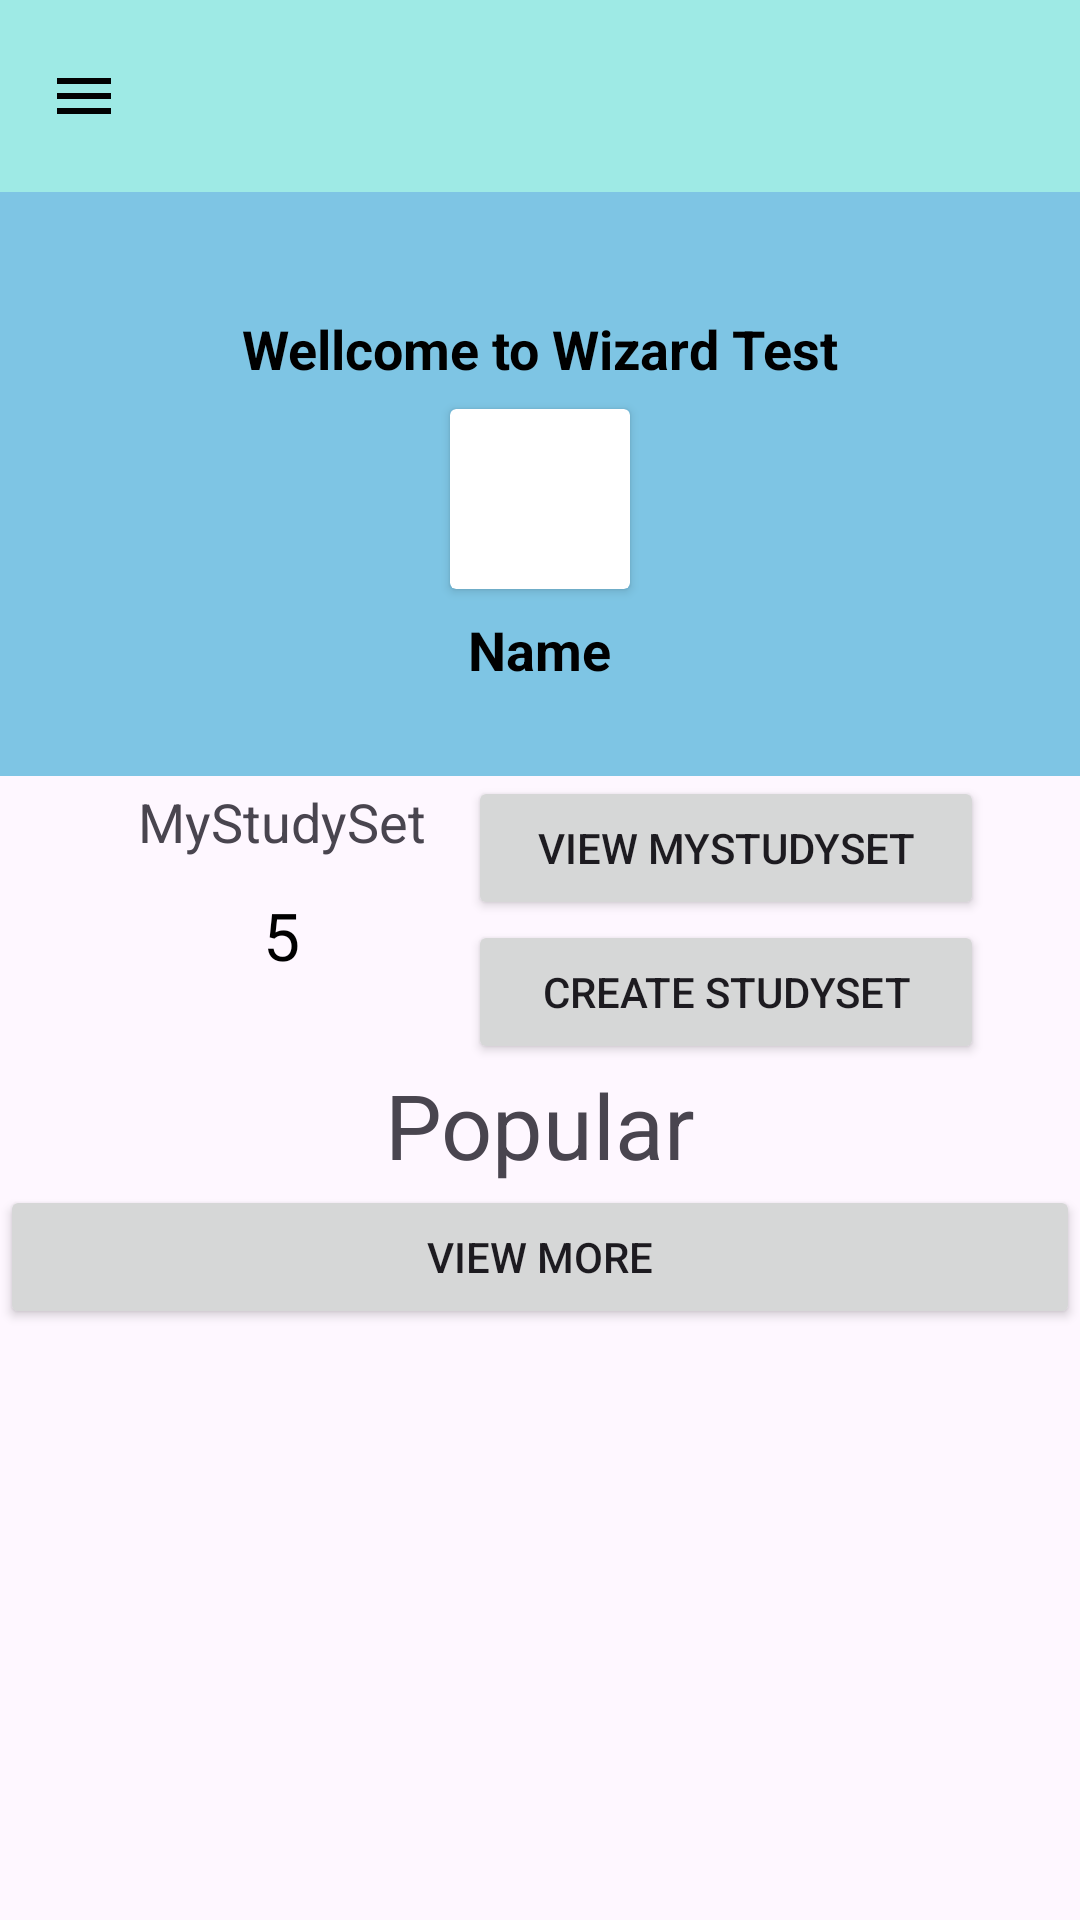

The Android layout XML behind this screen, and the referenced resources:
<!-- AndroidManifest.xml: application theme Theme.HomeActivity -->
<!-- res/layout/activity_main_start.xml -->
<?xml version="1.0" encoding="utf-8"?>
<androidx.drawerlayout.widget.DrawerLayout
    xmlns:android="http://schemas.android.com/apk/res/android"
    xmlns:app="http://schemas.android.com/apk/res-auto"
    xmlns:tools="http://schemas.android.com/tools"
    android:id="@+id/drawer_layout"
    android:layout_width="match_parent"
    android:layout_height="match_parent"
    android:fitsSystemWindows="true"
    tools:context=".Views.MainStartActivity"

    >
    
    <com.google.android.material.navigation.NavigationView
        android:id="@+id/nav_view"
        android:layout_gravity="start"
        android:layout_height="match_parent"
        android:layout_width="match_parent"
        app:headerLayout="@layout/header"
        app:menu="@menu/main_menu" />

    <ScrollView
        android:layout_width="wrap_content"
        android:layout_height="wrap_content">

        <androidx.constraintlayout.widget.ConstraintLayout
            android:id="@+id/linear1"
            android:layout_width="match_parent"
            android:layout_height="wrap_content"
            android:gravity="center"

            android:orientation="vertical">

            <androidx.appcompat.widget.Toolbar
                android:id="@+id/toolbar"
                android:layout_width="match_parent"
                android:layout_height="wrap_content"
                android:background="@color/term_background"
                app:layout_constraintEnd_toEndOf="parent"
                app:layout_constraintHorizontal_bias="0.0"
                app:layout_constraintStart_toStartOf="parent"
                app:layout_constraintTop_toTopOf="parent"
                app:navigationIcon="@drawable/menu" />

            <LinearLayout
                android:id="@+id/layout_name"
                android:layout_width="match_parent"
                android:layout_height="wrap_content"
                android:background="#7EC5E4"
                android:gravity="center"
                android:orientation="vertical"
                android:paddingTop="32dp"
                android:paddingBottom="30dp"
                tools:layout_editor_absoluteX="0dp"
                tools:layout_editor_absoluteY="93dp"
                app:layout_constraintEnd_toEndOf="parent"
                app:layout_constraintStart_toStartOf="parent"
                app:layout_constraintTop_toBottomOf="@id/toolbar">
                <TextView
                    android:layout_width="wrap_content"
                    android:layout_height="wrap_content"
                    android:paddingTop="8dp"
                    android:paddingBottom="8dp"
                    android:text="Wellcome to Wizard Test"
                    android:textColor="@color/black"
                    android:textSize="18dp"
                    android:textStyle="bold" />

                <androidx.cardview.widget.CardView
                    android:layout_width="wrap_content"
                    android:layout_height="wrap_content"
                    android:gravity="center">

                    <ImageView
                        android:layout_width="90dp"
                        android:layout_height="90dp"
                        android:scaleType="centerCrop"
                        android:visibility="gone" />

                    <TextView
                        android:id="@+id/first_word"
                        android:layout_width="60dp"
                        android:layout_height="60dp"
                        android:background="@drawable/circle"
                        android:backgroundTint="#4CAF50"
                        android:gravity="center"
                        android:text="A"
                        android:textColor="@color/white"
                        android:textSize="32sp" />
                </androidx.cardview.widget.CardView>

                <TextView
                    android:id="@+id/name_user"
                    android:layout_width="wrap_content"
                    android:layout_height="wrap_content"
                    android:paddingTop="8dp"
                    android:text="Name"
                    android:textColor="@color/black"
                    android:textSize="18dp"
                    android:textStyle="bold" />

            </LinearLayout>

            <LinearLayout
                android:id="@+id/layout_profile"
                android:layout_width="0dp"
                android:layout_height="wrap_content"
                android:orientation="horizontal"
                android:layout_marginEnd="32dp"
                android:layout_marginStart="32dp"
                android:elevation="5dp"

                app:layout_constraintEnd_toEndOf="parent"
                app:layout_constraintStart_toStartOf="parent"
                app:layout_constraintTop_toBottomOf="@id/layout_name">
                <LinearLayout
                    android:layout_width="wrap_content"
                    android:layout_height="wrap_content"
                    android:layout_weight="1"
                    android:gravity="center"
                    android:orientation="vertical"
                    >
                    <TextView
                        android:layout_width="wrap_content"
                        android:layout_height="wrap_content"
                        android:layout_weight="1"
                        android:text="MyStudySet"
                        android:textSize="18sp"
                        android:padding="3dp"/>
                    <TextView
                        android:id="@+id/num_mystudyset"
                        android:layout_width="wrap_content"
                        android:layout_height="wrap_content"
                        android:text="5"
                        android:layout_marginTop="8dp"
                        android:textSize="22sp"
                        android:textColor="@color/black"

                        />

                </LinearLayout>

                <LinearLayout
                    android:layout_width="wrap_content"
                    android:layout_height="wrap_content"
                    android:layout_weight="1"
                    android:gravity="center"
                    android:orientation="vertical"
                    >

                    <Button
                        android:id="@+id/btn_view_studyset"
                        android:layout_width="match_parent"
                        android:layout_height="wrap_content"
                        android:layout_weight="1"
                        android:text="View MyStudySet" />

                    <Button
                        android:id="@+id/btn_create_studyset"
                        android:layout_width="match_parent"
                        android:layout_height="wrap_content"
                        android:layout_weight="1"
                        android:text="Create StudySet" />

                </LinearLayout>
            </LinearLayout>

            <androidx.recyclerview.widget.RecyclerView
                android:id="@+id/popularView"
                android:layout_width="match_parent"
                android:layout_height="match_parent"
                app:layout_constraintEnd_toEndOf="parent"
                app:layout_constraintStart_toStartOf="parent"
                app:layout_constraintTop_toBottomOf="@id/textViewPopular"/>

            <TextView
                android:id="@+id/textViewPopular"
                android:layout_width="match_parent"
                android:layout_height="wrap_content"
                android:text="Popular"
                android:textAlignment="center"
                android:textSize="30dp"
                app:layout_constraintHorizontal_bias="0.0"
                tools:layout_editor_absoluteY="8dp"
                app:layout_constraintEnd_toEndOf="parent"
                app:layout_constraintStart_toStartOf="parent"
                app:layout_constraintTop_toBottomOf="@id/layout_profile"/>

            <Button
                android:id="@+id/popularBtn"
                android:layout_width="match_parent"
                android:layout_height="wrap_content"
                android:text="VIEW MORE"
                app:layout_constraintEnd_toEndOf="parent"
                app:layout_constraintStart_toStartOf="parent"
                app:layout_constraintTop_toBottomOf="@id/popularView"/>

        </androidx.constraintlayout.widget.ConstraintLayout>
    </ScrollView>
</androidx.drawerlayout.widget.DrawerLayout>
<!-- res/layout/header.xml (included above) -->
<?xml version="1.0" encoding="utf-8"?>
<androidx.constraintlayout.widget.ConstraintLayout xmlns:android="http://schemas.android.com/apk/res/android"
    xmlns:app="http://schemas.android.com/apk/res-auto"
    xmlns:tools="http://schemas.android.com/tools"
    android:orientation="vertical"
    android:layout_width="match_parent"
    android:layout_height="200dp"
    android:background="@color/term_background"
    android:gravity="bottom">

    <ImageView
        android:layout_width="90dp"
        android:layout_height="90dp"
        android:scaleType="centerCrop"
        android:visibility="gone" />

    <TextView
        android:id="@+id/first_word"
        android:layout_width="120dp"
        android:layout_height="120dp"
        android:layout_marginStart="28dp"
        android:layout_marginTop="28dp"
        android:background="@drawable/circle"
        android:backgroundTint="#4CAF50"
        android:gravity="center"
        android:text="A"
        android:textColor="@color/white"
        android:textSize="70sp"
        app:layout_constraintStart_toStartOf="parent"
        app:layout_constraintTop_toTopOf="parent" />

    <TextView
        android:layout_width="194dp"
        android:layout_height="0dp"
        android:layout_marginStart="16dp"
        android:layout_marginBottom="6dp"
        android:text="@string/title_test"
        android:textSize="30sp"
        app:layout_constraintBottom_toBottomOf="parent"
        app:layout_constraintStart_toStartOf="parent" />

    <ImageView
        android:id="@+id/imageView3"
        android:layout_width="75dp"
        android:layout_height="56dp"
        android:layout_marginStart="168dp"
        android:layout_marginTop="148dp"
        app:layout_constraintStart_toStartOf="parent"
        app:layout_constraintTop_toTopOf="parent"
        app:srcCompat="@drawable/award" />

</androidx.constraintlayout.widget.ConstraintLayout>
<!-- resources referenced by this layout -->
<resources>
  <color name="black">#FF000000</color>
  <color name="term_background">#9EEAE5</color>
  <color name="white">#FFFFFFFF</color>
  <!-- drawable award: png bitmap (drawable, 124129 bytes) -->
  <!-- drawable menu (drawable) -->
  <vector android:height="24dp" android:tint="#020202"
      android:viewportHeight="24" android:viewportWidth="24"
      android:width="24dp" xmlns:android="http://schemas.android.com/apk/res/android">
      <path android:fillColor="@android:color/black" android:pathData="M3,18h18v-2L3,16v2zM3,13h18v-2L3,11v2zM3,6v2h18L21,6L3,6z"/>
  </vector>
  <string name="title_test">Wizard Test</string>
  <style name="Theme.HomeActivity" parent="Base.Theme.HomeActivity" />
  <style name="Base.Theme.HomeActivity" parent="Theme.Material3.Light.NoActionBar">
          <item name="colorPrimary">@color/button_color</item>
      </style>
  <color name="button_color">#00857F</color>
</resources>
